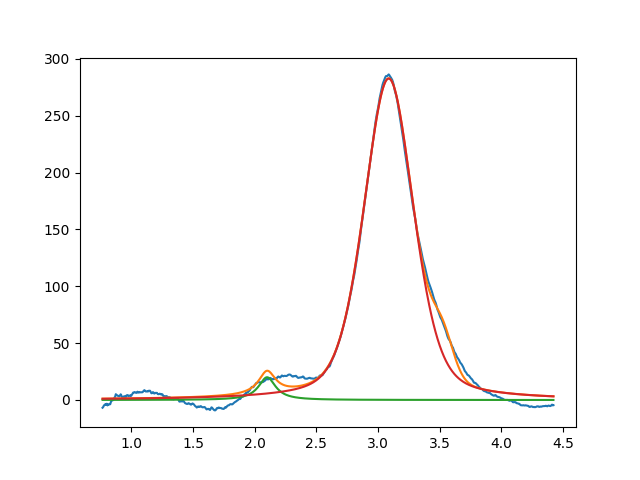

The file beside this chart, header and first rows:
2.099999999999999645e+00, 2.000000000000000355e+01, 1.687948510447870032e-01, 1.087533592077070737e-24
3.086272703182173061e+00, 2.827198745365055856e+02, 4.757418435031511850e-01, 6.310130341961304179e-01
3.525506669104740975e+00, 2.999999999999999645e+01, 1.999999999999999833e-01, 9.843953190510517093e-01
